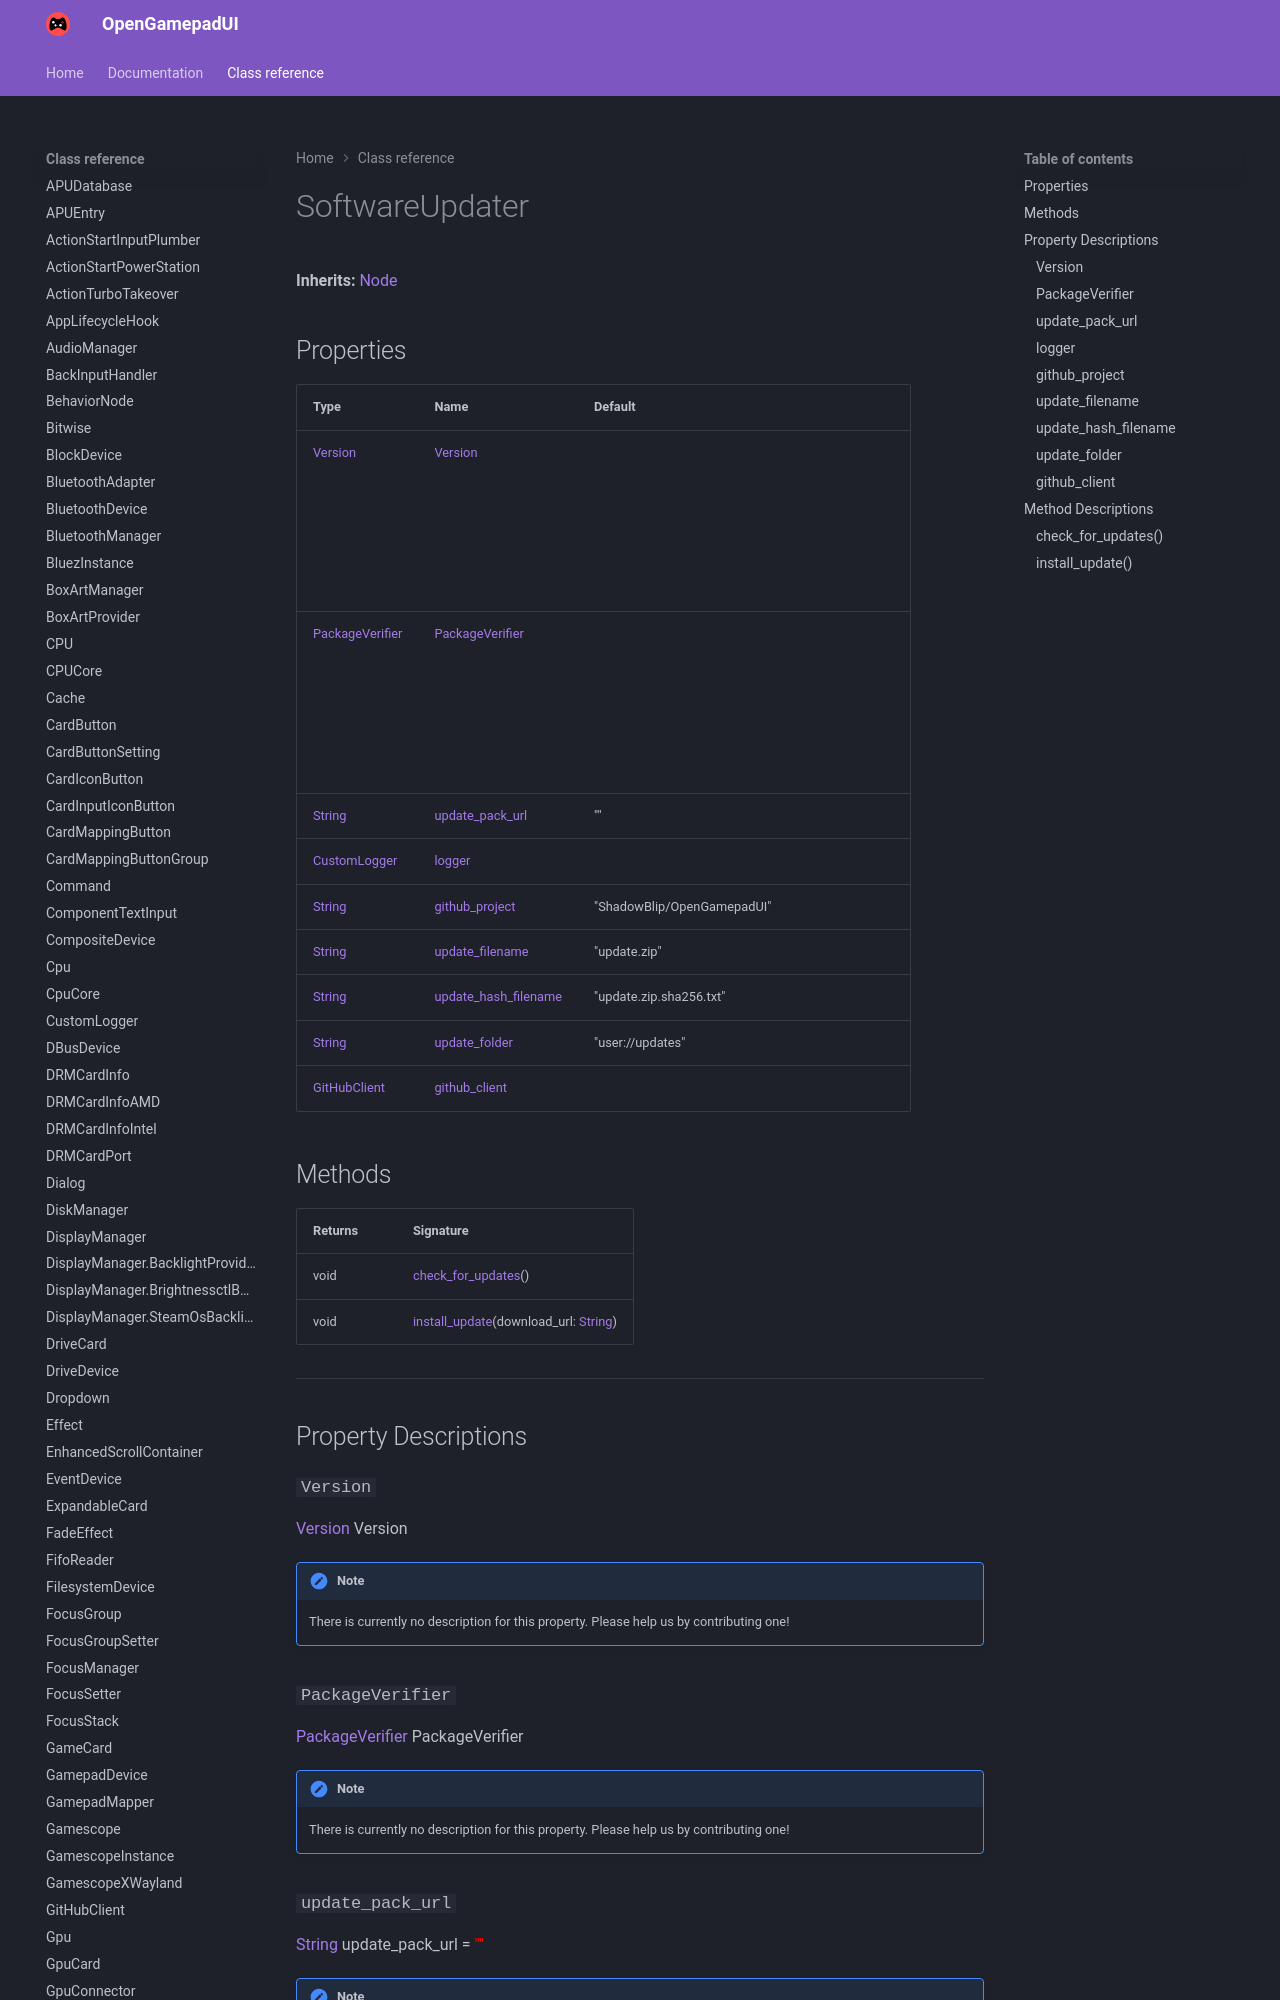

repository: ShadowBlip/OpenGamepadUI · page: class-reference/SoftwareUpdater/index.html · generator: mkdocs

# SoftwareUpdater

**Inherits:** [Node](https://docs.godotengine.org/en/stable/classes/class_node.html)


## Properties

| Type | Name | Default |
| ---- | ---- | ------- |
| [Version](../Version) | [Version](./#Version) | <Object> |
| [PackageVerifier](../PackageVerifier) | [PackageVerifier](./#PackageVerifier) | <Object> |
| [String](https://docs.godotengine.org/en/stable/classes/class_string.html) | [update_pack_url](./#update_pack_url) | "" |
| [CustomLogger](../CustomLogger) | [logger](./#logger) | <unknown> |
| [String](https://docs.godotengine.org/en/stable/classes/class_string.html) | [github_project](./#github_project) | "ShadowBlip/OpenGamepadUI" |
| [String](https://docs.godotengine.org/en/stable/classes/class_string.html) | [update_filename](./#update_filename) | "update.zip" |
| [String](https://docs.godotengine.org/en/stable/classes/class_string.html) | [update_hash_filename](./#update_hash_filename) | "update.zip.sha256.txt" |
| [String](https://docs.godotengine.org/en/stable/classes/class_string.html) | [update_folder](./#update_folder) | "user://updates" |
| [GitHubClient](../GitHubClient) | [github_client](./#github_client) | <unknown> |
